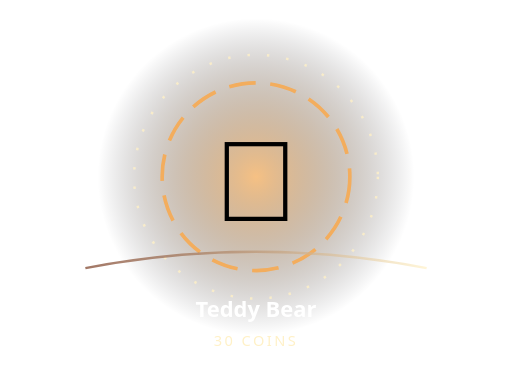
t = 0.00 s
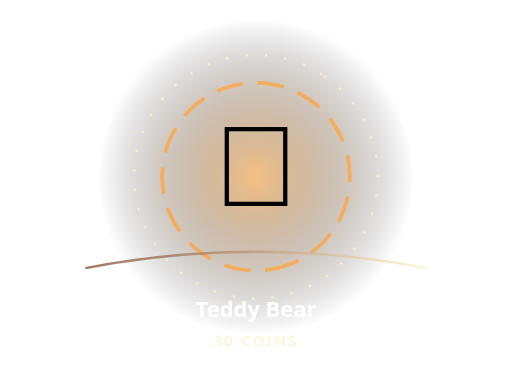
t = 0.70 s
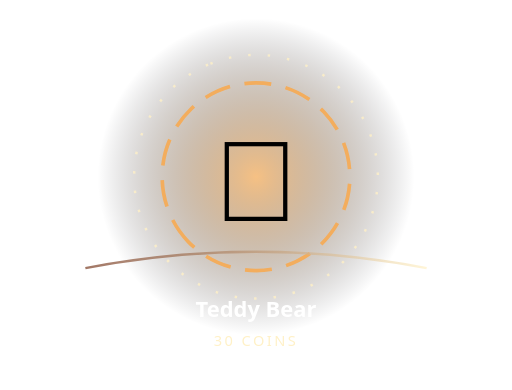
t = 1.40 s
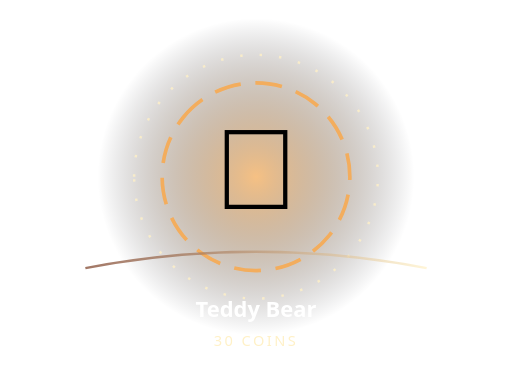
t = 2.25 s
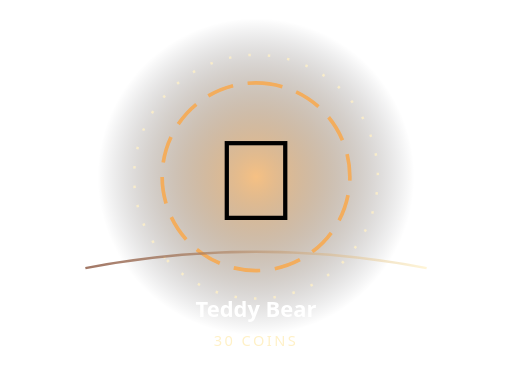
t = 2.78 s
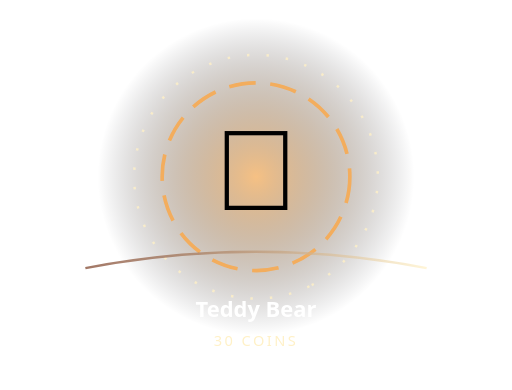
t = 3.70 s

The animated SVG that drew these frames (rendered in a browser with its animation timeline set to each time). Animation: 3 SMIL elements (animateTransform=3); one cycle of 4.50 s, repeats indefinitely.

<svg xmlns="http://www.w3.org/2000/svg" width="420" height="320" viewBox="0 0 420 320" role="img" aria-label="Animated Teddy Bear">
<defs><radialGradient id="b"><stop stop-color="#f3ad5d" stop-opacity=".76"/><stop offset="1" stop-color="#080c18" stop-opacity="0"/></radialGradient><linearGradient id="r"><stop stop-color="#7a3d24"/><stop offset="1" stop-color="#fff1c7"/></linearGradient></defs>
<circle cx="210" cy="145" r="130" fill="url(#b)"/>
<circle cx="210" cy="145" r="77" fill="none" stroke="#f3ad5d" stroke-width="3" stroke-dasharray="22 12"><animateTransform attributeName="transform" type="rotate" from="0 210 145" to="360 210 145" dur="3.7s" repeatCount="indefinite"/></circle>
<circle cx="210" cy="145" r="100" fill="none" stroke="#fff1c7" stroke-opacity=".8" stroke-width="2" stroke-dasharray="2 14"><animateTransform attributeName="transform" type="rotate" from="360 210 145" to="0 210 145" dur="4.5s" repeatCount="indefinite"/></circle>
<g><animateTransform attributeName="transform" type="translate" values="0 4;0 -8;0 4" dur="1.4s" repeatCount="indefinite"/><text x="210" y="177" font-size="94" text-anchor="middle" font-family="'Segoe UI Emoji','Apple Color Emoji',sans-serif">🧸</text></g>
<path d="M70 220 Q210 193 350 220" fill="none" stroke="url(#r)" stroke-width="2" stroke-opacity=".7"/>
<text x="210" y="260" text-anchor="middle" fill="#fff" font-family="system-ui,sans-serif" font-weight="850" font-size="18">Teddy Bear</text>
<text x="210" y="284" text-anchor="middle" fill="#fff1c7" font-family="system-ui,sans-serif" font-size="12" letter-spacing="2">30 COINS</text></svg>
